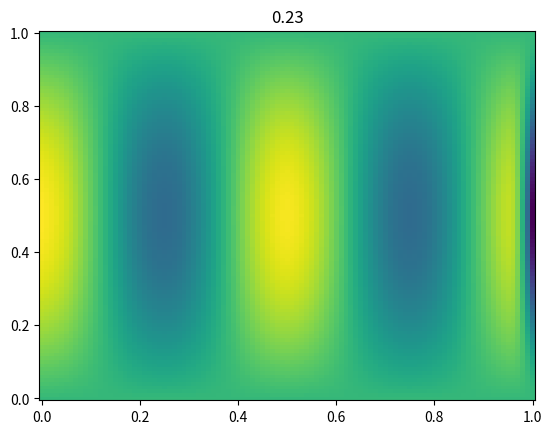

Write the Python code that produced this figure. (Note: this script raises an exception after producing the figure.)
import math
import numpy as np
from matplotlib import pyplot as plt
import matplotlib.animation as animation

x_0 = 0
x_1 = 1
y_0 = 0
y_1 = 1
t_0 = 0
t_1 = 5 * 10 ** -1
d_s = 10 ** -2
d_t = 10 ** -3
alpha = 10 ** -2


values = np.empty((int((t_1 - t_0) / d_t) + 1, int((x_1 - x_0) / d_s) + 1, int((y_1 - y_0) / d_s) + 1))

for t_index in range(int((t_1 - t_0) / d_t) + 1):
    t = t_index * d_t
    print(t / t_1)
    for x_index in range(int((x_1 - x_0) / d_s) + 1):
        x = x_index * d_s
        for y_index in range(int((y_1 - y_0) / d_s) + 1):
            y = y_index * d_s
            if math.isclose(t, 0):
                values[t_index, x_index, y_index] = np.sin(np.pi * x) * np.cos(4 * np.pi * y)
            elif math.isclose(x, 0):
                values[t_index, x_index, y_index] = 0
            elif math.isclose(x, 1):
                values[t_index, x_index, y_index] = 0
            elif math.isclose(y, 0):
                values[t_index, x_index, y_index] = np.sin(np.pi * x)
            elif math.isclose(y, 1):
                values[t_index, x_index, y_index] = np.cos(2 * np.pi * x) - 1
            else:
                x_term = (values[t_index-1, x_index + 1, y_index] - 2 * values[t_index-1, x_index, y_index] + values[
                    t_index-1, x_index - 1, y_index]) / d_s ** 2
                y_term = (values[t_index-1, x_index, y_index + 1] - 2 * values[t_index-1, x_index, y_index] + values[
                    t_index-1, x_index, y_index - 1]) / d_s ** 2

                values[t_index, x_index, y_index] = d_t * alpha * (x_term + y_term) + values[t_index-1, x_index, y_index]



fig, ax = plt.subplots()
def plot(t_index):
    x = np.arange(x_0, x_1+d_s, d_s)
    y = np.arange(y_0, y_1+d_s, d_s)
    heatmap = ax.pcolormesh(x,y,values[t_index], shading='auto')
    plt.title(t_index*d_s)

ani = animation.FuncAnimation(fig, plot,int((t_1 - t_0) / d_t) + 1, interval=10)
ani.save('./animation_1.mp4', writer='ffmpeg', fps=15)

plt.show()




